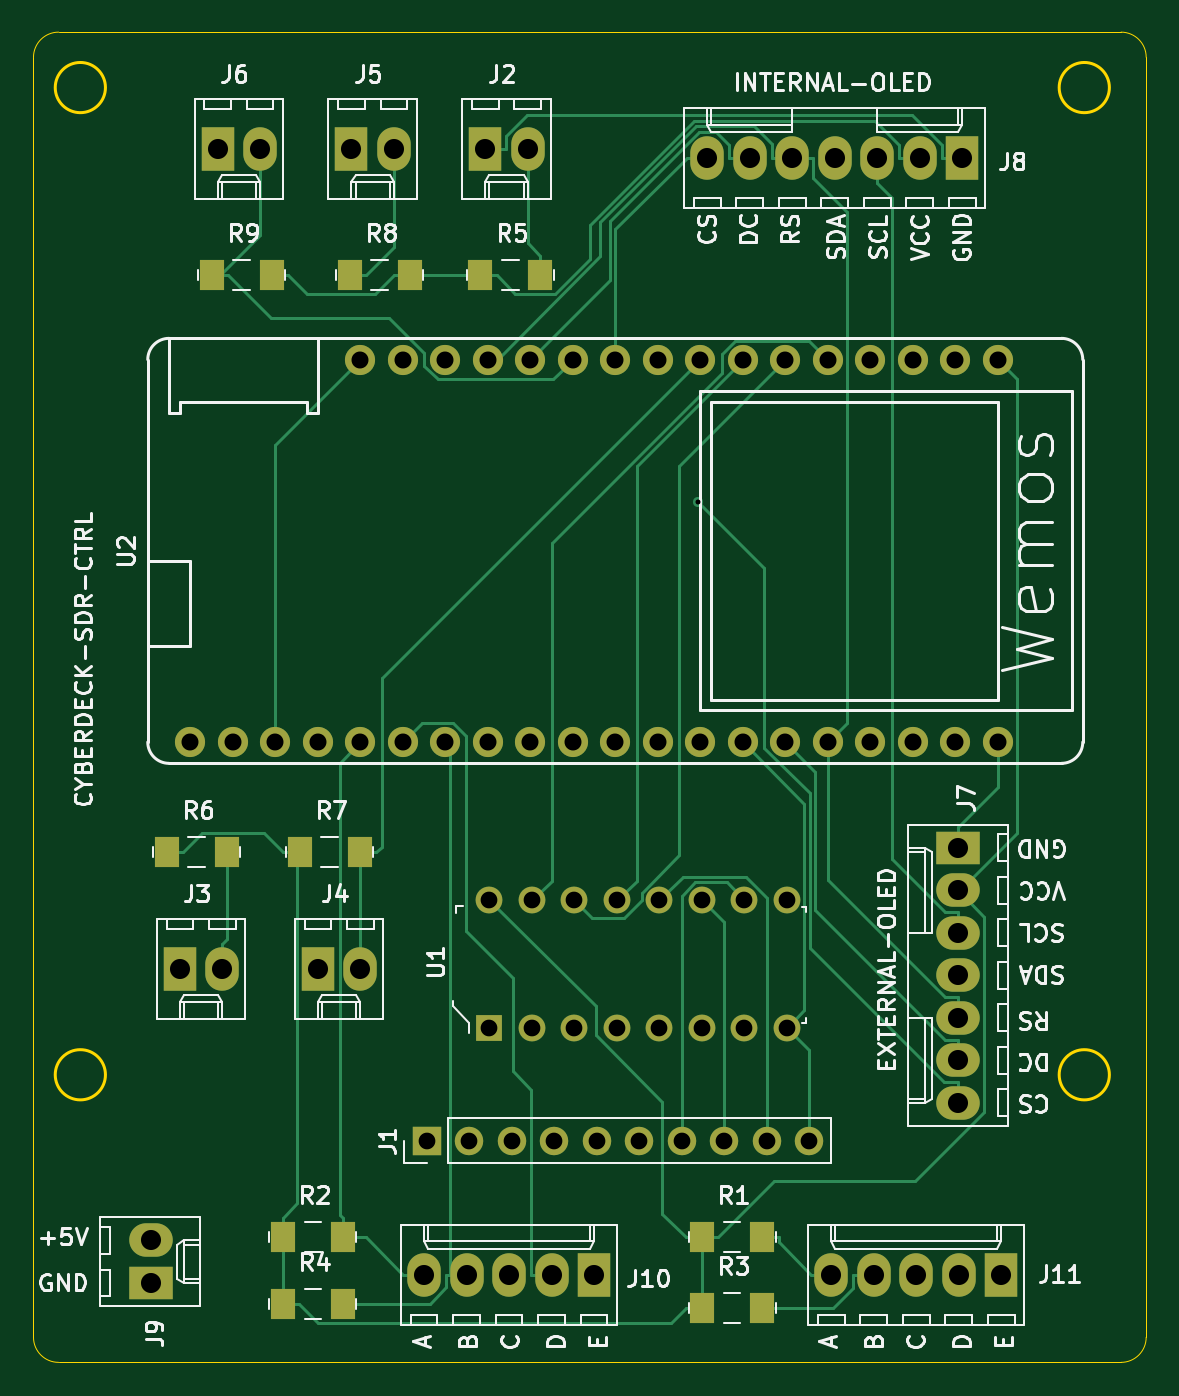
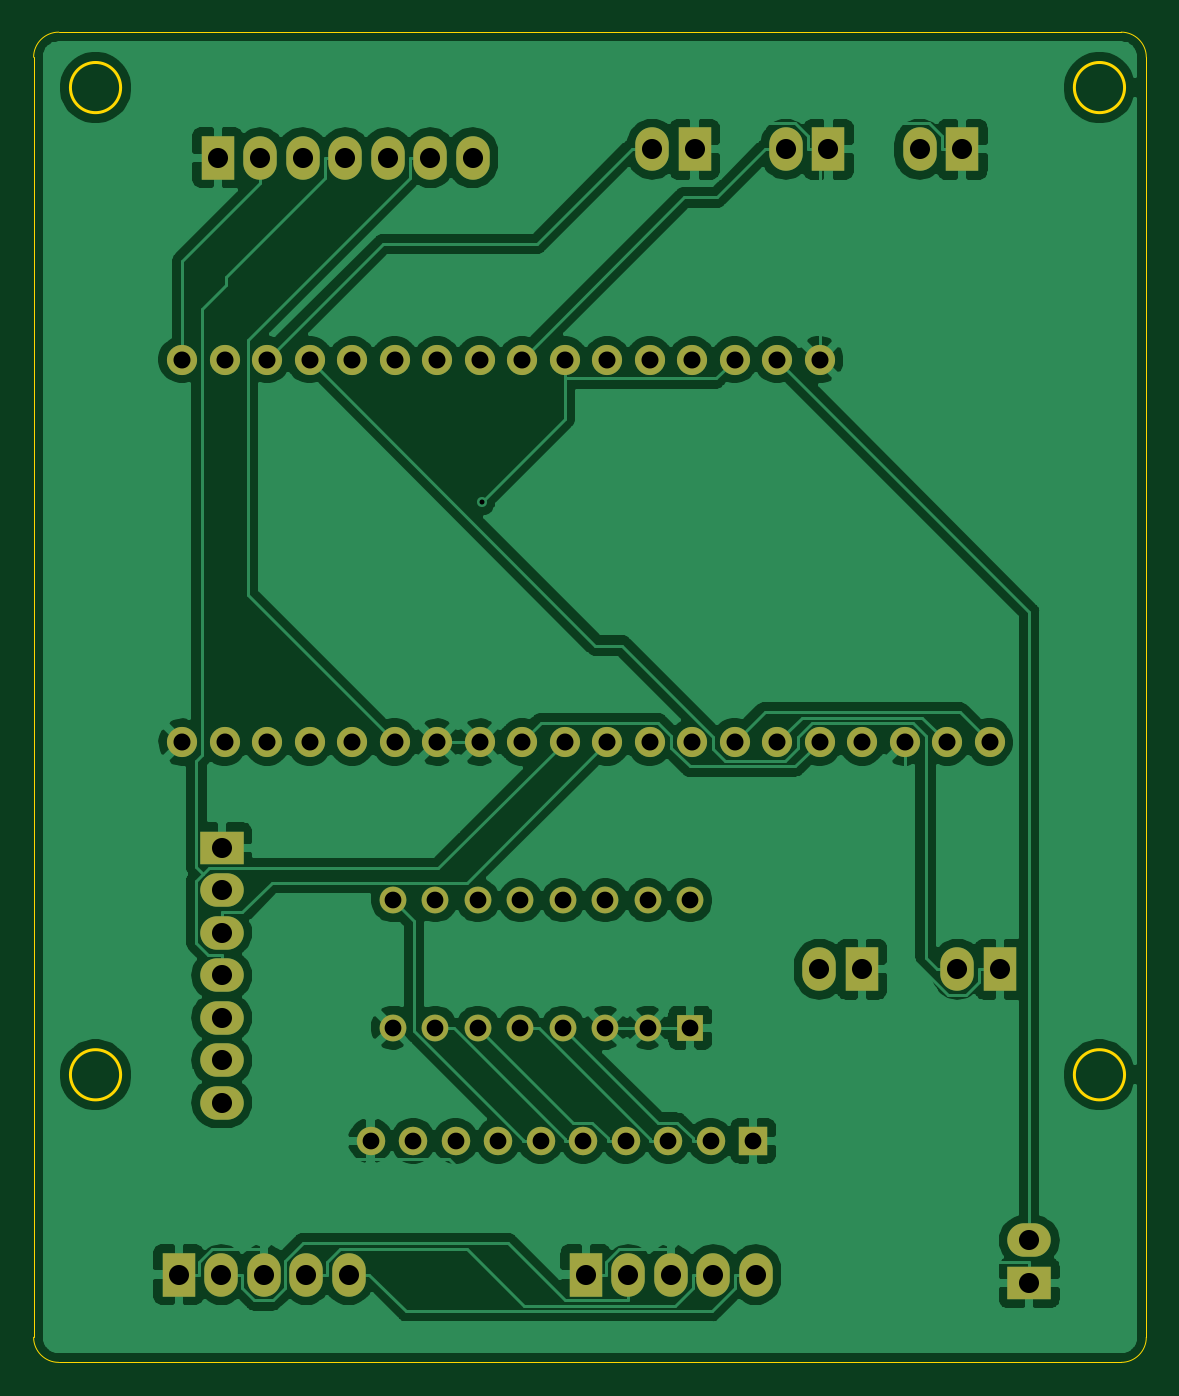
Circuit board: 11 layer files. Board 66.5 x 79.5 mm.
- bottom_copper: sdr-controller-B_Cu.gbl (135944 bytes)
- bottom_mask: sdr-controller-B_Mask.gbs (3386 bytes)
- paste: sdr-controller-B_Paste.gbp (516 bytes)
- bottom_silk: sdr-controller-B_SilkS.gbo (3390 bytes)
- outline: sdr-controller-Edge_Cuts.gm1 (1484 bytes)
- top_copper: sdr-controller-F_Cu.gtl (14452 bytes)
- top_mask: sdr-controller-F_Mask.gts (3885 bytes)
- paste: sdr-controller-F_Paste.gtp (1009 bytes)
- top_silk: sdr-controller-F_SilkS.gto (61953 bytes)
- drill: sdr-controller-NPTH.drl (286 bytes)
- drill: sdr-controller-PTH.drl (1811 bytes)

=== bottom_copper: sdr-controller-B_Cu.gbl (135944 bytes, source omitted) ===
=== bottom_mask: sdr-controller-B_Mask.gbs ===
G04 #@! TF.GenerationSoftware,KiCad,Pcbnew,(5.1.8)-1*
G04 #@! TF.CreationDate,2021-06-27T16:21:37+02:00*
G04 #@! TF.ProjectId,sdr-controller,7364722d-636f-46e7-9472-6f6c6c65722e,rev?*
G04 #@! TF.SameCoordinates,Original*
G04 #@! TF.FileFunction,Soldermask,Bot*
G04 #@! TF.FilePolarity,Negative*
%FSLAX46Y46*%
G04 Gerber Fmt 4.6, Leading zero omitted, Abs format (unit mm)*
G04 Created by KiCad (PCBNEW (5.1.8)-1) date 2021-06-27 16:21:37*
%MOMM*%
%LPD*%
G01*
G04 APERTURE LIST*
%ADD10R,2.000000X2.600000*%
%ADD11O,2.000000X2.600000*%
%ADD12R,2.600000X2.000000*%
%ADD13O,2.600000X2.000000*%
%ADD14C,1.800000*%
%ADD15C,1.600000*%
%ADD16R,1.600000X1.600000*%
%ADD17R,1.700000X1.700000*%
%ADD18O,1.700000X1.700000*%
G04 APERTURE END LIST*
D10*
X97830000Y-109250000D03*
D11*
X95290000Y-109250000D03*
X92750000Y-109250000D03*
X90210000Y-109250000D03*
X87670000Y-109250000D03*
D10*
X73500000Y-109250000D03*
D11*
X70960000Y-109250000D03*
X68420000Y-109250000D03*
X65880000Y-109250000D03*
X63340000Y-109250000D03*
D12*
X47000000Y-109750000D03*
D13*
X47000000Y-107210000D03*
D10*
X95500000Y-42500000D03*
D11*
X92960000Y-42500000D03*
X90420000Y-42500000D03*
X87880000Y-42500000D03*
X85340000Y-42500000D03*
X82800000Y-42500000D03*
X80260000Y-42500000D03*
D12*
X95250000Y-83750000D03*
D13*
X95250000Y-86290000D03*
X95250000Y-88830000D03*
X95250000Y-91370000D03*
X95250000Y-93910000D03*
X95250000Y-96450000D03*
X95250000Y-98990000D03*
D10*
X51000000Y-42000000D03*
D11*
X53540000Y-42000000D03*
D10*
X59000000Y-42000000D03*
D11*
X61540000Y-42000000D03*
D10*
X57000000Y-91000000D03*
D11*
X59540000Y-91000000D03*
D10*
X48750000Y-91000000D03*
D11*
X51290000Y-91000000D03*
D10*
X67000000Y-42000000D03*
D11*
X69540000Y-42000000D03*
D14*
X49370000Y-77430000D03*
X51910000Y-77430000D03*
X54450000Y-77430000D03*
X56990000Y-77430000D03*
X59530000Y-77430000D03*
X62070000Y-77430000D03*
X64610000Y-77430000D03*
X67150000Y-77430000D03*
X69690000Y-77430000D03*
X72230000Y-77430000D03*
X74770000Y-77430000D03*
X77310000Y-77430000D03*
X59530000Y-54570000D03*
X62070000Y-54570000D03*
X64610000Y-54570000D03*
X67150000Y-54570000D03*
X69690000Y-54570000D03*
X72230000Y-54570000D03*
X74770000Y-54570000D03*
X77310000Y-54570000D03*
X79850000Y-54570000D03*
X82390000Y-54570000D03*
X84930000Y-54570000D03*
X87470000Y-54570000D03*
X90010000Y-54570000D03*
X92550000Y-54570000D03*
X95090000Y-54570000D03*
X97630000Y-54570000D03*
X79850000Y-77430000D03*
X82390000Y-77430000D03*
X84930000Y-77430000D03*
X87470000Y-77430000D03*
X90010000Y-77430000D03*
X92550000Y-77430000D03*
X95090000Y-77430000D03*
X97630000Y-77430000D03*
D15*
X85030000Y-86880000D03*
X85030000Y-94500000D03*
X67250000Y-86880000D03*
X69790000Y-86880000D03*
X72330000Y-86880000D03*
X74870000Y-86880000D03*
X77410000Y-86880000D03*
X79950000Y-86880000D03*
X82490000Y-86880000D03*
X82490000Y-94500000D03*
X79950000Y-94500000D03*
X77410000Y-94500000D03*
X74870000Y-94500000D03*
X72330000Y-94500000D03*
X69790000Y-94500000D03*
D16*
X67250000Y-94500000D03*
D17*
X63500000Y-101250000D03*
D18*
X66040000Y-101250000D03*
X68580000Y-101250000D03*
X71120000Y-101250000D03*
X73660000Y-101250000D03*
X76200000Y-101250000D03*
X78740000Y-101250000D03*
X81280000Y-101250000D03*
X83820000Y-101250000D03*
X86360000Y-101250000D03*
M02*

=== paste: sdr-controller-B_Paste.gbp ===
G04 #@! TF.GenerationSoftware,KiCad,Pcbnew,(5.1.8)-1*
G04 #@! TF.CreationDate,2021-06-27T16:21:36+02:00*
G04 #@! TF.ProjectId,sdr-controller,7364722d-636f-46e7-9472-6f6c6c65722e,rev?*
G04 #@! TF.SameCoordinates,Original*
G04 #@! TF.FileFunction,Paste,Bot*
G04 #@! TF.FilePolarity,Positive*
%FSLAX46Y46*%
G04 Gerber Fmt 4.6, Leading zero omitted, Abs format (unit mm)*
G04 Created by KiCad (PCBNEW (5.1.8)-1) date 2021-06-27 16:21:36*
%MOMM*%
%LPD*%
G01*
G04 APERTURE LIST*
G04 APERTURE END LIST*
M02*

=== bottom_silk: sdr-controller-B_SilkS.gbo ===
G04 #@! TF.GenerationSoftware,KiCad,Pcbnew,(5.1.8)-1*
G04 #@! TF.CreationDate,2021-06-27T16:21:37+02:00*
G04 #@! TF.ProjectId,sdr-controller,7364722d-636f-46e7-9472-6f6c6c65722e,rev?*
G04 #@! TF.SameCoordinates,Original*
G04 #@! TF.FileFunction,Legend,Bot*
G04 #@! TF.FilePolarity,Positive*
%FSLAX46Y46*%
G04 Gerber Fmt 4.6, Leading zero omitted, Abs format (unit mm)*
G04 Created by KiCad (PCBNEW (5.1.8)-1) date 2021-06-27 16:21:37*
%MOMM*%
%LPD*%
G01*
G04 APERTURE LIST*
%ADD10R,2.000000X2.600000*%
%ADD11O,2.000000X2.600000*%
%ADD12R,2.600000X2.000000*%
%ADD13O,2.600000X2.000000*%
%ADD14C,1.800000*%
%ADD15C,1.600000*%
%ADD16R,1.600000X1.600000*%
%ADD17R,1.700000X1.700000*%
%ADD18O,1.700000X1.700000*%
G04 APERTURE END LIST*
%LPC*%
D10*
X97830000Y-109250000D03*
D11*
X95290000Y-109250000D03*
X92750000Y-109250000D03*
X90210000Y-109250000D03*
X87670000Y-109250000D03*
D10*
X73500000Y-109250000D03*
D11*
X70960000Y-109250000D03*
X68420000Y-109250000D03*
X65880000Y-109250000D03*
X63340000Y-109250000D03*
D12*
X47000000Y-109750000D03*
D13*
X47000000Y-107210000D03*
D10*
X95500000Y-42500000D03*
D11*
X92960000Y-42500000D03*
X90420000Y-42500000D03*
X87880000Y-42500000D03*
X85340000Y-42500000D03*
X82800000Y-42500000D03*
X80260000Y-42500000D03*
D12*
X95250000Y-83750000D03*
D13*
X95250000Y-86290000D03*
X95250000Y-88830000D03*
X95250000Y-91370000D03*
X95250000Y-93910000D03*
X95250000Y-96450000D03*
X95250000Y-98990000D03*
D10*
X51000000Y-42000000D03*
D11*
X53540000Y-42000000D03*
D10*
X59000000Y-42000000D03*
D11*
X61540000Y-42000000D03*
D10*
X57000000Y-91000000D03*
D11*
X59540000Y-91000000D03*
D10*
X48750000Y-91000000D03*
D11*
X51290000Y-91000000D03*
D10*
X67000000Y-42000000D03*
D11*
X69540000Y-42000000D03*
D14*
X49370000Y-77430000D03*
X51910000Y-77430000D03*
X54450000Y-77430000D03*
X56990000Y-77430000D03*
X59530000Y-77430000D03*
X62070000Y-77430000D03*
X64610000Y-77430000D03*
X67150000Y-77430000D03*
X69690000Y-77430000D03*
X72230000Y-77430000D03*
X74770000Y-77430000D03*
X77310000Y-77430000D03*
X59530000Y-54570000D03*
X62070000Y-54570000D03*
X64610000Y-54570000D03*
X67150000Y-54570000D03*
X69690000Y-54570000D03*
X72230000Y-54570000D03*
X74770000Y-54570000D03*
X77310000Y-54570000D03*
X79850000Y-54570000D03*
X82390000Y-54570000D03*
X84930000Y-54570000D03*
X87470000Y-54570000D03*
X90010000Y-54570000D03*
X92550000Y-54570000D03*
X95090000Y-54570000D03*
X97630000Y-54570000D03*
X79850000Y-77430000D03*
X82390000Y-77430000D03*
X84930000Y-77430000D03*
X87470000Y-77430000D03*
X90010000Y-77430000D03*
X92550000Y-77430000D03*
X95090000Y-77430000D03*
X97630000Y-77430000D03*
D15*
X85030000Y-86880000D03*
X85030000Y-94500000D03*
X67250000Y-86880000D03*
X69790000Y-86880000D03*
X72330000Y-86880000D03*
X74870000Y-86880000D03*
X77410000Y-86880000D03*
X79950000Y-86880000D03*
X82490000Y-86880000D03*
X82490000Y-94500000D03*
X79950000Y-94500000D03*
X77410000Y-94500000D03*
X74870000Y-94500000D03*
X72330000Y-94500000D03*
X69790000Y-94500000D03*
D16*
X67250000Y-94500000D03*
D17*
X63500000Y-101250000D03*
D18*
X66040000Y-101250000D03*
X68580000Y-101250000D03*
X71120000Y-101250000D03*
X73660000Y-101250000D03*
X76200000Y-101250000D03*
X78740000Y-101250000D03*
X81280000Y-101250000D03*
X83820000Y-101250000D03*
X86360000Y-101250000D03*
M02*

=== outline: sdr-controller-Edge_Cuts.gm1 ===
G04 #@! TF.GenerationSoftware,KiCad,Pcbnew,(5.1.8)-1*
G04 #@! TF.CreationDate,2021-06-27T16:21:37+02:00*
G04 #@! TF.ProjectId,sdr-controller,7364722d-636f-46e7-9472-6f6c6c65722e,rev?*
G04 #@! TF.SameCoordinates,Original*
G04 #@! TF.FileFunction,Profile,NP*
%FSLAX46Y46*%
G04 Gerber Fmt 4.6, Leading zero omitted, Abs format (unit mm)*
G04 Created by KiCad (PCBNEW (5.1.8)-1) date 2021-06-27 16:21:37*
%MOMM*%
%LPD*%
G01*
G04 APERTURE LIST*
G04 #@! TA.AperFunction,Profile*
%ADD10C,0.050000*%
G04 #@! TD*
G04 #@! TA.AperFunction,Profile*
%ADD11C,0.200000*%
G04 #@! TD*
G04 APERTURE END LIST*
D10*
X41500000Y-114500000D02*
G75*
G02*
X40000000Y-113000000I0J1500000D01*
G01*
X106500000Y-113000000D02*
G75*
G02*
X105000000Y-114500000I-1500000J0D01*
G01*
X105000000Y-35000000D02*
G75*
G02*
X106500000Y-36500000I0J-1500000D01*
G01*
X40000000Y-36500000D02*
G75*
G02*
X41500000Y-35000000I1500000J0D01*
G01*
D11*
X44300001Y-97311879D02*
G75*
G03*
X44300001Y-97311879I-1500000J0D01*
G01*
X44300001Y-38311879D02*
G75*
G03*
X44300001Y-38311879I-1500000J0D01*
G01*
X104300001Y-38311879D02*
G75*
G03*
X104300001Y-38311879I-1500000J0D01*
G01*
X104300001Y-97311879D02*
G75*
G03*
X104300001Y-97311879I-1500000J0D01*
G01*
D10*
X40000000Y-113000000D02*
X40000000Y-36500000D01*
X105000000Y-114500000D02*
X41500000Y-114500000D01*
X106500000Y-36500000D02*
X106500000Y-113000000D01*
X41500000Y-35000000D02*
X105000000Y-35000000D01*
M02*

=== top_copper: sdr-controller-F_Cu.gtl (14452 bytes, source omitted) ===
=== top_mask: sdr-controller-F_Mask.gts ===
G04 #@! TF.GenerationSoftware,KiCad,Pcbnew,(5.1.8)-1*
G04 #@! TF.CreationDate,2021-06-27T16:21:37+02:00*
G04 #@! TF.ProjectId,sdr-controller,7364722d-636f-46e7-9472-6f6c6c65722e,rev?*
G04 #@! TF.SameCoordinates,Original*
G04 #@! TF.FileFunction,Soldermask,Top*
G04 #@! TF.FilePolarity,Negative*
%FSLAX46Y46*%
G04 Gerber Fmt 4.6, Leading zero omitted, Abs format (unit mm)*
G04 Created by KiCad (PCBNEW (5.1.8)-1) date 2021-06-27 16:21:37*
%MOMM*%
%LPD*%
G01*
G04 APERTURE LIST*
%ADD10R,2.000000X2.600000*%
%ADD11O,2.000000X2.600000*%
%ADD12R,2.600000X2.000000*%
%ADD13O,2.600000X2.000000*%
%ADD14R,1.500000X1.800000*%
%ADD15C,1.800000*%
%ADD16C,1.600000*%
%ADD17R,1.600000X1.600000*%
%ADD18R,1.700000X1.700000*%
%ADD19O,1.700000X1.700000*%
G04 APERTURE END LIST*
D10*
X97830000Y-109250000D03*
D11*
X95290000Y-109250000D03*
X92750000Y-109250000D03*
X90210000Y-109250000D03*
X87670000Y-109250000D03*
D10*
X73500000Y-109250000D03*
D11*
X70960000Y-109250000D03*
X68420000Y-109250000D03*
X65880000Y-109250000D03*
X63340000Y-109250000D03*
D12*
X47000000Y-109750000D03*
D13*
X47000000Y-107210000D03*
D10*
X95500000Y-42500000D03*
D11*
X92960000Y-42500000D03*
X90420000Y-42500000D03*
X87880000Y-42500000D03*
X85340000Y-42500000D03*
X82800000Y-42500000D03*
X80260000Y-42500000D03*
D12*
X95250000Y-83750000D03*
D13*
X95250000Y-86290000D03*
X95250000Y-88830000D03*
X95250000Y-91370000D03*
X95250000Y-93910000D03*
X95250000Y-96450000D03*
X95250000Y-98990000D03*
D10*
X51000000Y-42000000D03*
D11*
X53540000Y-42000000D03*
D10*
X59000000Y-42000000D03*
D11*
X61540000Y-42000000D03*
D10*
X57000000Y-91000000D03*
D11*
X59540000Y-91000000D03*
D10*
X48750000Y-91000000D03*
D11*
X51290000Y-91000000D03*
D10*
X67000000Y-42000000D03*
D11*
X69540000Y-42000000D03*
D14*
X54250000Y-49500000D03*
X50650000Y-49500000D03*
X62500000Y-49500000D03*
X58900000Y-49500000D03*
X59500000Y-84000000D03*
X55900000Y-84000000D03*
X51550000Y-84000000D03*
X47950000Y-84000000D03*
X70300000Y-49500000D03*
X66700000Y-49500000D03*
D15*
X49370000Y-77430000D03*
X51910000Y-77430000D03*
X54450000Y-77430000D03*
X56990000Y-77430000D03*
X59530000Y-77430000D03*
X62070000Y-77430000D03*
X64610000Y-77430000D03*
X67150000Y-77430000D03*
X69690000Y-77430000D03*
X72230000Y-77430000D03*
X74770000Y-77430000D03*
X77310000Y-77430000D03*
X59530000Y-54570000D03*
X62070000Y-54570000D03*
X64610000Y-54570000D03*
X67150000Y-54570000D03*
X69690000Y-54570000D03*
X72230000Y-54570000D03*
X74770000Y-54570000D03*
X77310000Y-54570000D03*
X79850000Y-54570000D03*
X82390000Y-54570000D03*
X84930000Y-54570000D03*
X87470000Y-54570000D03*
X90010000Y-54570000D03*
X92550000Y-54570000D03*
X95090000Y-54570000D03*
X97630000Y-54570000D03*
X79850000Y-77430000D03*
X82390000Y-77430000D03*
X84930000Y-77430000D03*
X87470000Y-77430000D03*
X90010000Y-77430000D03*
X92550000Y-77430000D03*
X95090000Y-77430000D03*
X97630000Y-77430000D03*
D16*
X85030000Y-86880000D03*
X85030000Y-94500000D03*
X67250000Y-86880000D03*
X69790000Y-86880000D03*
X72330000Y-86880000D03*
X74870000Y-86880000D03*
X77410000Y-86880000D03*
X79950000Y-86880000D03*
X82490000Y-86880000D03*
X82490000Y-94500000D03*
X79950000Y-94500000D03*
X77410000Y-94500000D03*
X74870000Y-94500000D03*
X72330000Y-94500000D03*
X69790000Y-94500000D03*
D17*
X67250000Y-94500000D03*
D14*
X58500000Y-111000000D03*
X54900000Y-111000000D03*
X83550000Y-111250000D03*
X79950000Y-111250000D03*
X58500000Y-107000000D03*
X54900000Y-107000000D03*
X83550000Y-107000000D03*
X79950000Y-107000000D03*
D18*
X63500000Y-101250000D03*
D19*
X66040000Y-101250000D03*
X68580000Y-101250000D03*
X71120000Y-101250000D03*
X73660000Y-101250000D03*
X76200000Y-101250000D03*
X78740000Y-101250000D03*
X81280000Y-101250000D03*
X83820000Y-101250000D03*
X86360000Y-101250000D03*
M02*

=== paste: sdr-controller-F_Paste.gtp ===
G04 #@! TF.GenerationSoftware,KiCad,Pcbnew,(5.1.8)-1*
G04 #@! TF.CreationDate,2021-06-27T16:21:36+02:00*
G04 #@! TF.ProjectId,sdr-controller,7364722d-636f-46e7-9472-6f6c6c65722e,rev?*
G04 #@! TF.SameCoordinates,Original*
G04 #@! TF.FileFunction,Paste,Top*
G04 #@! TF.FilePolarity,Positive*
%FSLAX46Y46*%
G04 Gerber Fmt 4.6, Leading zero omitted, Abs format (unit mm)*
G04 Created by KiCad (PCBNEW (5.1.8)-1) date 2021-06-27 16:21:36*
%MOMM*%
%LPD*%
G01*
G04 APERTURE LIST*
%ADD10R,1.500000X1.800000*%
G04 APERTURE END LIST*
D10*
X54250000Y-49500000D03*
X50650000Y-49500000D03*
X62500000Y-49500000D03*
X58900000Y-49500000D03*
X59500000Y-84000000D03*
X55900000Y-84000000D03*
X51550000Y-84000000D03*
X47950000Y-84000000D03*
X70300000Y-49500000D03*
X66700000Y-49500000D03*
X58500000Y-111000000D03*
X54900000Y-111000000D03*
X83550000Y-111250000D03*
X79950000Y-111250000D03*
X58500000Y-107000000D03*
X54900000Y-107000000D03*
X83550000Y-107000000D03*
X79950000Y-107000000D03*
M02*

=== top_silk: sdr-controller-F_SilkS.gto (61953 bytes, source omitted) ===
=== drill: sdr-controller-NPTH.drl ===
M48
; DRILL file {KiCad (5.1.8)-1} date 06/27/21 16:22:06
; FORMAT={-:-/ absolute / metric / decimal}
; #@! TF.CreationDate,2021-06-27T16:22:06+02:00
; #@! TF.GenerationSoftware,Kicad,Pcbnew,(5.1.8)-1
; #@! TF.FileFunction,NonPlated,1,2,NPTH
FMAT,2
METRIC
%
G90
G05
T0
M30

=== drill: sdr-controller-PTH.drl ===
M48
; DRILL file {KiCad (5.1.8)-1} date 06/27/21 16:22:06
; FORMAT={-:-/ absolute / metric / decimal}
; #@! TF.CreationDate,2021-06-27T16:22:06+02:00
; #@! TF.GenerationSoftware,Kicad,Pcbnew,(5.1.8)-1
; #@! TF.FileFunction,Plated,1,2,PTH
FMAT,2
METRIC
T1C0.300
T2C1.000
T3C1.016
T4C1.200
%
G90
G05
T1
X79.727Y-63.079
T2
X63.5Y-101.25
X66.04Y-101.25
X68.58Y-101.25
X71.12Y-101.25
X73.66Y-101.25
X76.2Y-101.25
X78.74Y-101.25
X81.28Y-101.25
X83.82Y-101.25
X86.36Y-101.25
X67.25Y-86.88
X67.25Y-94.5
X69.79Y-86.88
X69.79Y-94.5
X72.33Y-86.88
X72.33Y-94.5
X74.87Y-86.88
X74.87Y-94.5
X77.41Y-86.88
X77.41Y-94.5
X79.95Y-86.88
X79.95Y-94.5
X82.49Y-86.88
X82.49Y-94.5
X85.03Y-86.88
X85.03Y-94.5
T3
X49.37Y-77.43
X51.91Y-77.43
X54.45Y-77.43
X56.99Y-77.43
X59.53Y-54.57
X59.53Y-77.43
X62.07Y-54.57
X62.07Y-77.43
X64.61Y-54.57
X64.61Y-77.43
X67.15Y-54.57
X67.15Y-77.43
X69.69Y-54.57
X69.69Y-77.43
X72.23Y-54.57
X72.23Y-77.43
X74.77Y-54.57
X74.77Y-77.43
X77.31Y-54.57
X77.31Y-77.43
X79.85Y-54.57
X79.85Y-77.43
X82.39Y-54.57
X82.39Y-77.43
X84.93Y-54.57
X84.93Y-77.43
X87.47Y-54.57
X87.47Y-77.43
X90.01Y-54.57
X90.01Y-77.43
X92.55Y-54.57
X92.55Y-77.43
X95.09Y-54.57
X95.09Y-77.43
X97.63Y-54.57
X97.63Y-77.43
T4
X47.0Y-107.21
X47.0Y-109.75
X80.26Y-42.5
X82.8Y-42.5
X85.34Y-42.5
X87.88Y-42.5
X90.42Y-42.5
X92.96Y-42.5
X95.5Y-42.5
X59.0Y-42.0
X61.54Y-42.0
X95.25Y-83.75
X95.25Y-86.29
X95.25Y-88.83
X95.25Y-91.37
X95.25Y-93.91
X95.25Y-96.45
X95.25Y-98.99
X51.0Y-42.0
X53.54Y-42.0
X48.75Y-91.0
X51.29Y-91.0
X57.0Y-91.0
X59.54Y-91.0
X67.0Y-42.0
X69.54Y-42.0
X87.67Y-109.25
X90.21Y-109.25
X92.75Y-109.25
X95.29Y-109.25
X97.83Y-109.25
X63.34Y-109.25
X65.88Y-109.25
X68.42Y-109.25
X70.96Y-109.25
X73.5Y-109.25
T0
M30

